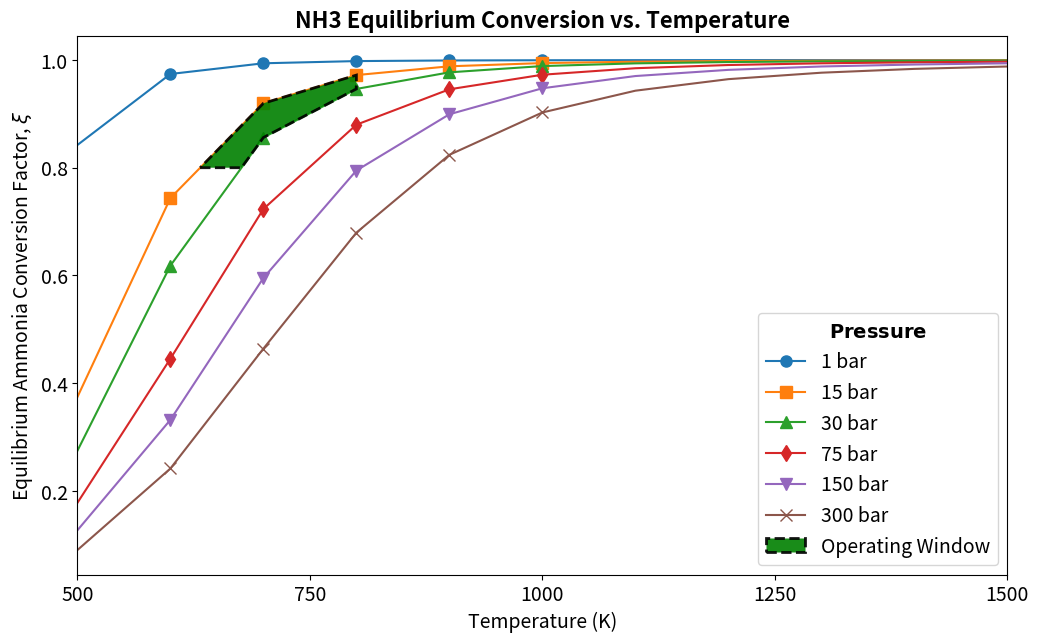
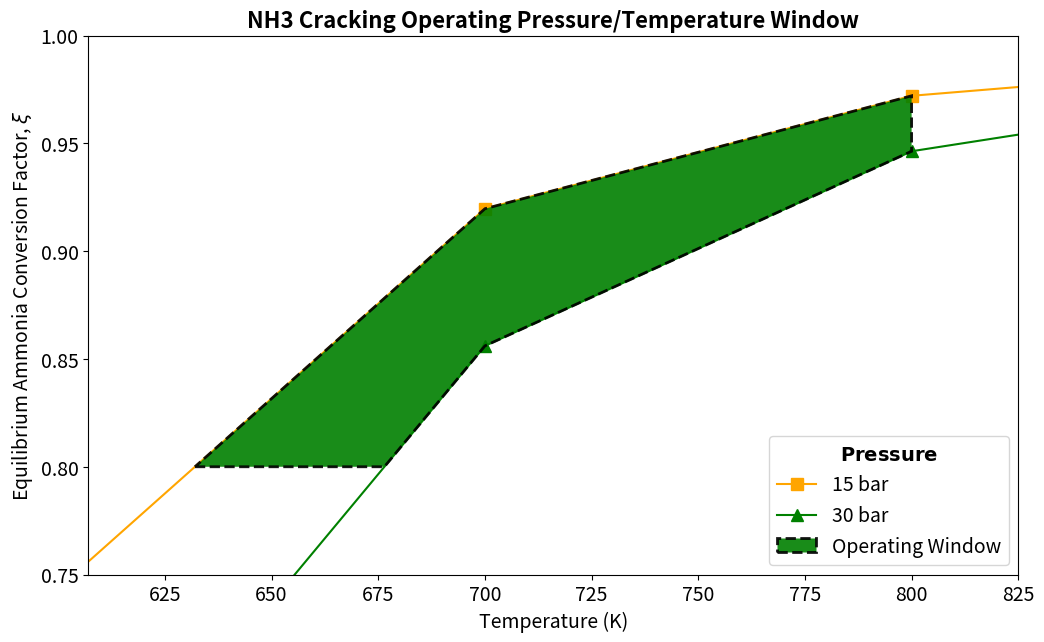

Here is the Python script that generated these plots, in order:
# -*- coding: utf-8 -*-
"""

Christian DiPietrantonio
ME 5110: Advanced Thermodynamics
Final Project: Problem 04
11/30/2025

"""

import numpy as np
import pandas as pd
import matplotlib.pyplot as plt


#define JANNAF table temperatures and equilibrium constants
T = [500, 600, 700, 800, 900, 1000, 1100, 1200, 1300, 1400, 1500]       #K
log_kf = [-0.501, -1.382, -2.029, -2.524, -2.916, -3.234, -3.496, -3.716, -3.903, -4.064, -4.203]


#define pressures
P = [1, 15, 30, 75, 150, 300]       #bar


#create dataframe for temperature and equilibrium constants
df = pd.DataFrame({
    'T': T,
    'logKf': log_kf
})


#add Kf and Kp to dataframe
df['Kf'] = 10**df['logKf']
df['Kp'] = 1/((df['Kf'])**2)


#define equation for the equilibium ammonia conversion factor
def xi(Kp, P):
    A = (4/P)*np.sqrt(Kp/27)
    return np.sqrt(A/(1+A))


#calculate xi as a function of temperature for each pressure
for p in P:
    df[f'xi_{p}bar'] = xi(df['Kp'], p)
    

#define constraint points
xi_min = 0.8
Tmax = 800          #K
#Tmin_15 = 624.36   #K
Tmin_15 = np.interp(xi_min, df['xi_15bar'], df['T'])    #K
#Tmin_30 = 670.88   #K
Tmin_30 = np.interp(xi_min, df['xi_30bar'], df['T'])    #K

 
#plot xi against temperature at each pressure
markers = ['o', 's', '^', 'd', 'v', 'x']

plt.figure(figsize=(12,7))

for p, m in zip(P, markers):
    plt.plot(df['T'], df[f'xi_{p}bar'], marker=m, markersize=8, label=f'{p} bar', markevery=[1, 2, 3, 4, 5], zorder=1)


#initialize lists for shading coordinates
T_fill = []
xi_fill = []


#define coordinates for minimum temperatures on the p = 15 bar and 30 bar curves
T_fill.extend([Tmin_15, Tmin_30])
xi_fill.extend([xi_min, xi_min])


#defne coordinates for the p = 30 bar curve within the operating range 
T_fill.extend(df['T'][(df['T'] >= Tmin_30) & (df['T'] <= Tmax)])
xi_fill.extend(df['xi_30bar'][(df['T'] >= Tmin_30) & (df['T'] <= Tmax)])


#define coordinates for Tmax on the p = 15 curve 
T_fill.append(Tmax)
xi_fill.append(df.loc[df['T'] == Tmax, 'xi_15bar'].values[0])


#defne coordinates for the p = 15 bar curve within the operating range and reverse their order
T_fill.extend(df['T'][(df['T'] >= Tmin_15) & (df['T'] <= Tmax)][::-1])
xi_fill.extend(df['xi_15bar'][(df['T'] >= Tmin_15) & (df['T'] <= Tmax)][::-1])


#fill the shape traced by the coordinates defined above
plt.fill(T_fill, xi_fill,
         facecolor='green', alpha=0.9,
         edgecolor='black', linestyle='--', linewidth=2,
         label='Operating Window', zorder=2)

plt.xlabel('Temperature (K)', fontsize=14)
plt.ylabel(r'Equilibrium Ammonia Conversion Factor, $\xi$', fontsize=14)
plt.title('NH3 Equilibrium Conversion vs. Temperature', fontsize=16, fontweight='bold')
plt.xlim(500, 1500)
plt.xticks([500, 750, 1000, 1250, 1500], fontsize = 14)
plt.yticks(fontsize=14)
plt.legend(title= r'$\mathbf{Pressure}$', fontsize=14, title_fontsize=14)
plt.show()

#make a close up plot of operating window
plt.figure(figsize=(12,7))


#plot p = 15 bar and p = 30 bar curves
for p, m in zip([15,30], ['s','^' ]):
    if p == 15:
        color = 'orange'
    elif p ==30:
        color = 'green'
    plt.plot(df['T'], df[f'xi_{p}bar'], marker=m, markersize=8, label=f'{p} bar', markevery=[1, 2, 3, 4, 5], color=color, zorder=1)


#fill the operating window
plt.fill(T_fill, xi_fill,
         facecolor='green', alpha=0.9,
         edgecolor='black', linestyle='--', linewidth=2,
         label='Operating Window', zorder=2)

plt.xlabel('Temperature (K)', fontsize=14)
plt.ylabel(r'Equilibrium Ammonia Conversion Factor, $\xi$', fontsize=14)
plt.title('NH3 Cracking Operating Pressure/Temperature Window', fontsize=16, fontweight='bold')
plt.xlim(Tmin_15 - 25, Tmax + 25)
plt.ylim(0.75, 1)
plt.xticks(fontsize = 14)
plt.yticks(fontsize=14)
plt.legend(title= r'$\mathbf{Pressure}$', fontsize=14, title_fontsize=14, loc='lower right')
plt.show()





